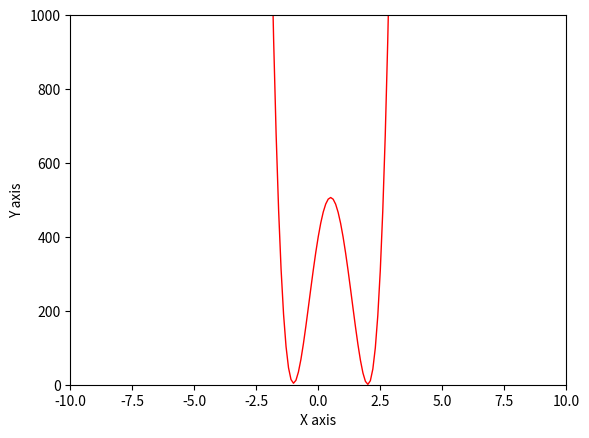

Python code for this plot:
import matplotlib.pyplot as plt
import numpy as np


def f(x1):
    return 100*((x1+2-x1**2)**2) + (1-x1)**2
def a(x1,x2):
    return x1**2 + x2

x1 = np.arange(-5, 5, 0.1)


z = f(x1)

plt.figure()
plt.plot(x1, z, color = 'red', linewidth = 1, linestyle = '-')

# 设置坐标轴的取值范围
plt.xlim((-10, 10))
plt.ylim((0,1000))

# 设置坐标轴的lable
plt.xlabel('X axis')
plt.ylabel('Y axis')

plt.show()
